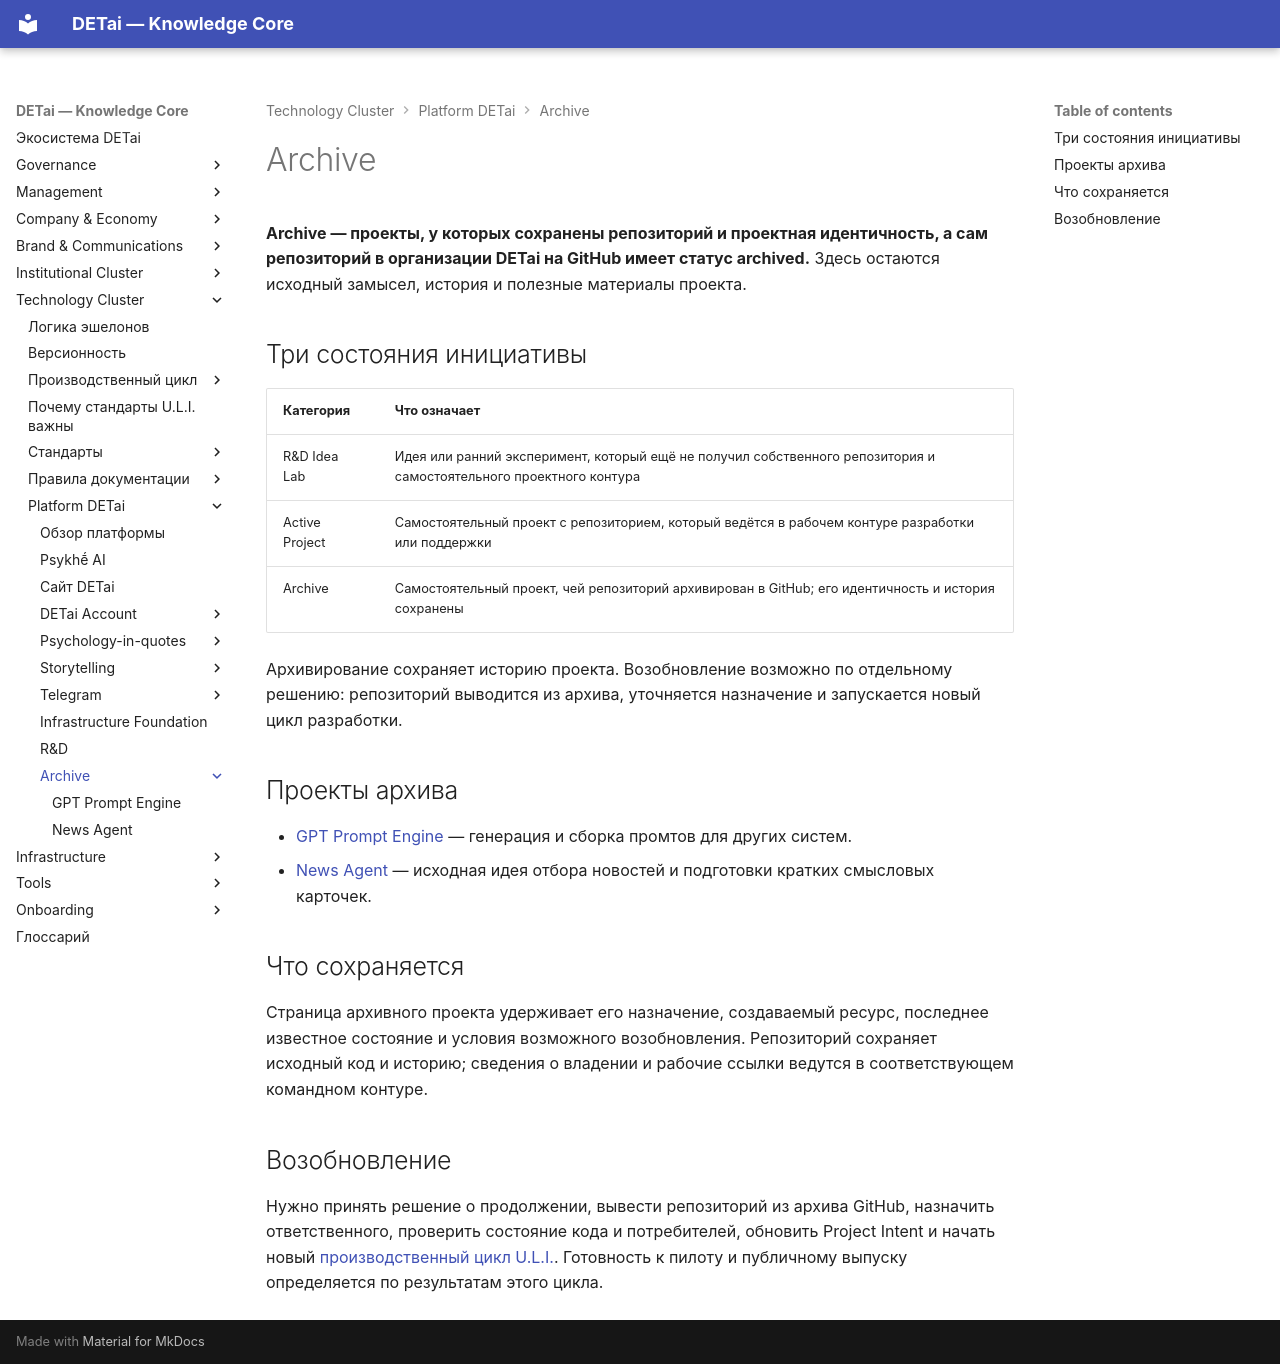

repository: DETai-org/Knowledge_substrate · page: ru/technology/platform/archive/index.html · generator: mkdocs

---
type: ecosystem
classification:
  scope: DETai_ecosystem
  context: platform
  layer: technology
  function: index
  system: platform-detai
  domain: archive
  audiences: [team, product, developers, agents]
descriptive:
  id: detai-platform-detai-dormant-projects-index
  version: v2
  status: active
  date_ymd: 2026-11-01
  date_update: 2026-11-01
governance:
  canonicality: canonical
  visibility: public
  owner_role: technical-lead
  approver_role: ecosystem-architect
  review_date: 2026-09-09
object_state:
  architecture_status: canonical
  implementation_status: operational
  evidence_status: not-applicable
  visibility_status: public
links:
  external_links:
    - type: "MkDocs_ru"
      url: "https://docs.detai-x.com/ru/technology/platform/archive/"
  document_links:
    - schema: ecosystem
      link_type: part-of
      linked_document_id: detai-platform-detai-index
title: Archive
---

# Archive

**Archive — проекты, у которых сохранены репозиторий и проектная идентичность, а сам репозиторий в организации DETai на GitHub имеет статус archived.** Здесь остаются исходный замысел, история и полезные материалы проекта.

## Три состояния инициативы

| Категория | Что означает |
|---|---|
| R&D Idea Lab | Идея или ранний эксперимент, который ещё не получил собственного репозитория и самостоятельного проектного контура |
| Active Project | Самостоятельный проект с репозиторием, который ведётся в рабочем контуре разработки или поддержки |
| Archive | Самостоятельный проект, чей репозиторий архивирован в GitHub; его идентичность и история сохранены |

Архивирование сохраняет историю проекта. Возобновление возможно по отдельному решению: репозиторий выводится из архива, уточняется назначение и запускается новый цикл разработки.

## Проекты архива

- [GPT Prompt Engine](gpt-prompt-engine/index.md) — генерация и сборка промтов для других систем.
- [News Agent](news-agent/index.md) — исходная идея отбора новостей и подготовки кратких смысловых карточек.

## Что сохраняется

Страница архивного проекта удерживает его назначение, создаваемый ресурс, последнее известное состояние и условия возможного возобновления. Репозиторий сохраняет исходный код и историю; сведения о владении и рабочие ссылки ведутся в соответствующем командном контуре.

## Возобновление

Нужно принять решение о продолжении, вывести репозиторий из архива GitHub, назначить ответственного, проверить состояние кода и потребителей, обновить Project Intent и начать новый [производственный цикл U.L.I.](../../production-cycle/index.md). Готовность к пилоту и публичному выпуску определяется по результатам этого цикла.
